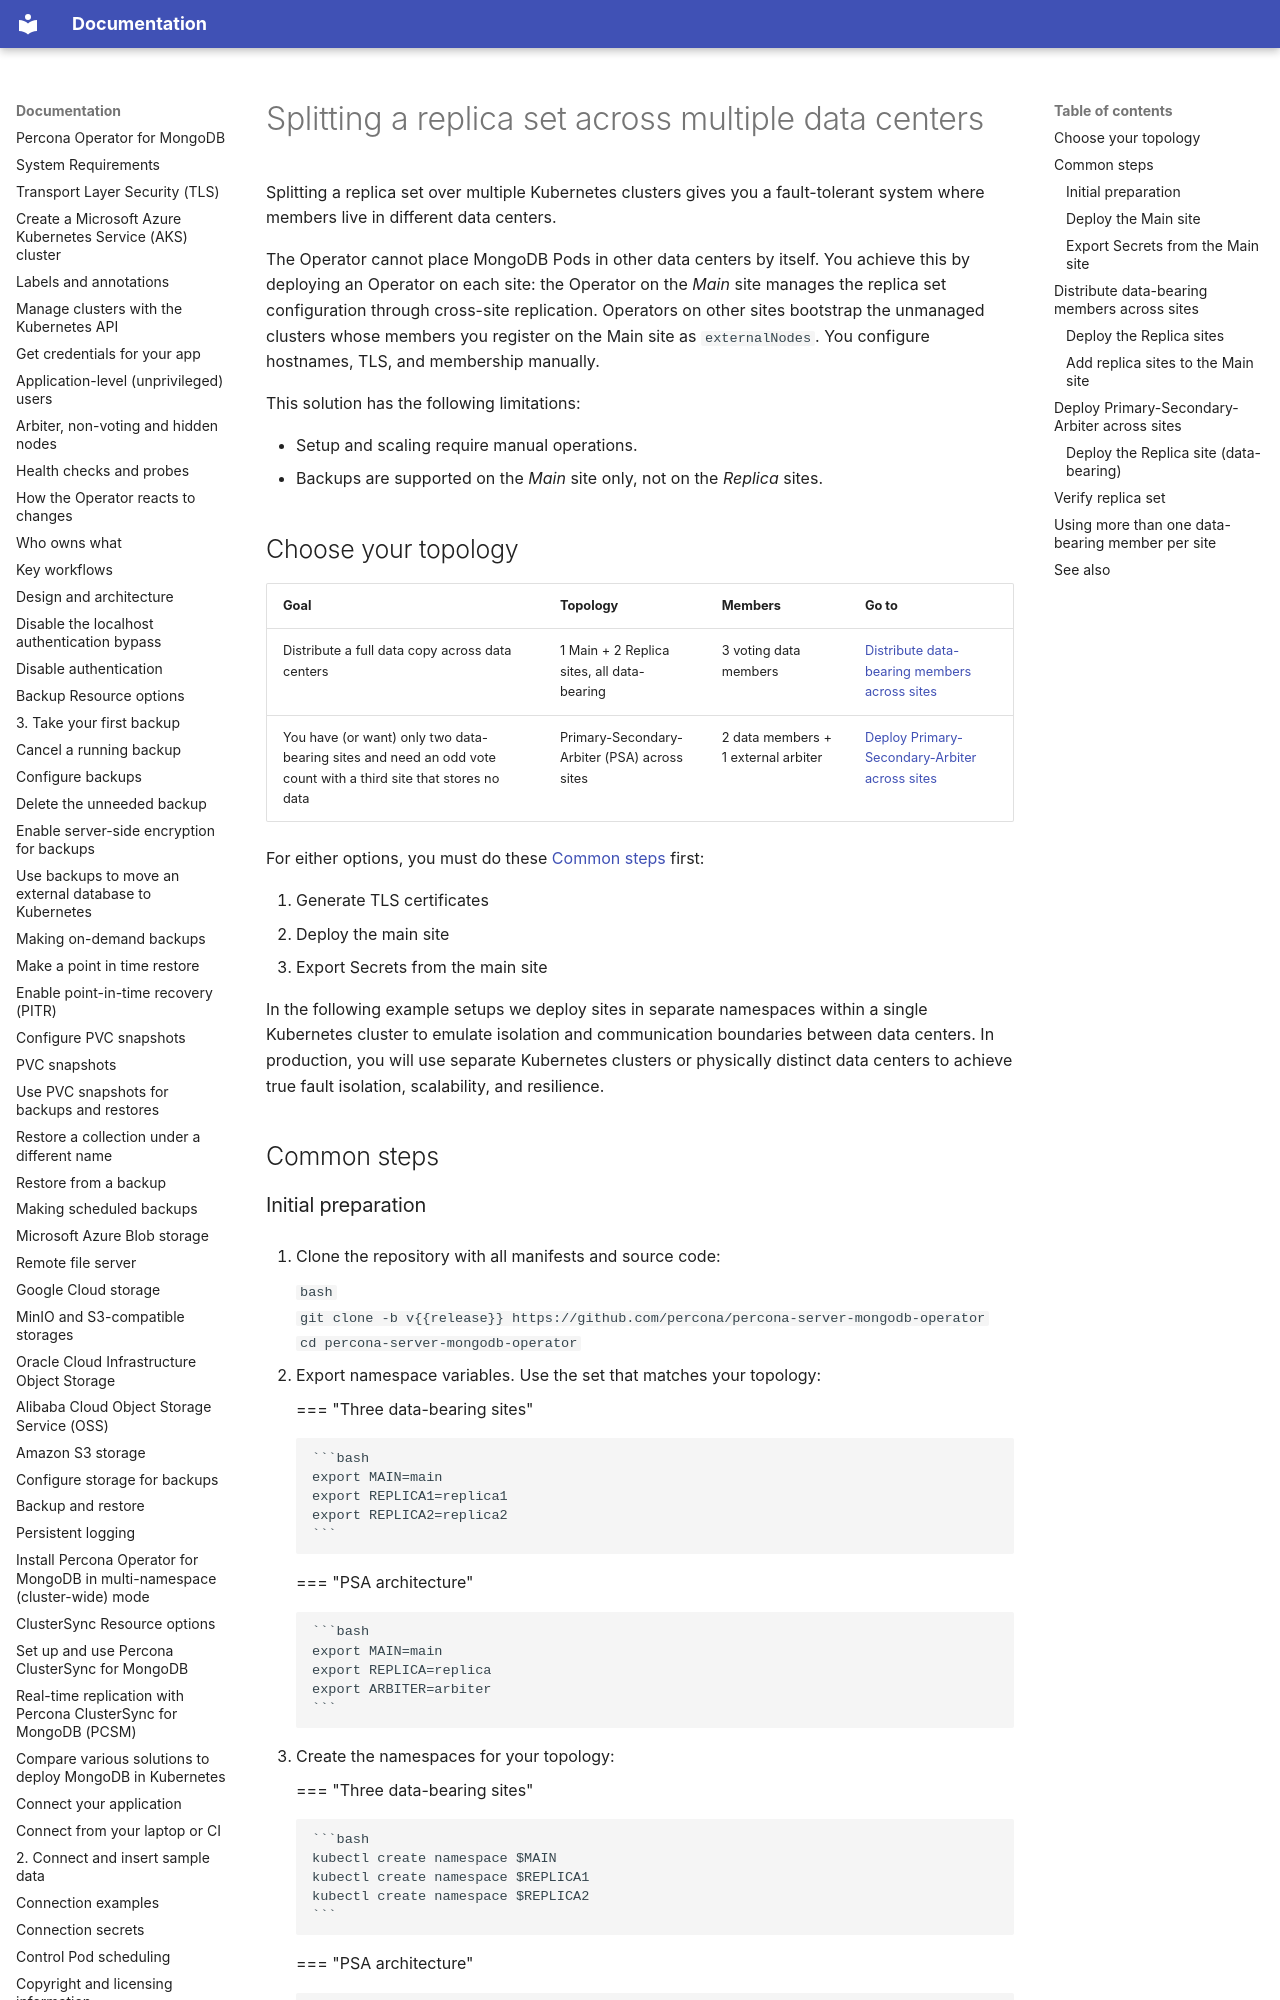

repository: percona/k8spsmdb-docs · page: replication-multi-dc/index.html · generator: mkdocs

# Splitting a replica set across multiple data centers

Splitting a replica set over multiple Kubernetes clusters gives you a fault-tolerant system where members live in different data centers.

The Operator cannot place MongoDB Pods in other data centers by itself. You achieve this by deploying an Operator on each site: the Operator on the _Main_ site manages the replica set configuration through cross-site replication. Operators on other sites bootstrap the unmanaged clusters whose members you register on the Main site as `externalNodes`. You configure hostnames, TLS, and membership manually.

This solution has the following limitations:

* Setup and scaling require manual operations.
* Backups are supported on the _Main_ site only, not on the _Replica_ sites.

## Choose your topology

| Goal | Topology | Members | Go to |
|------|----------|---------|--------|
| Distribute a full data copy across data centers | 1 Main + 2 Replica sites, all data-bearing | 3 voting data members | [Distribute data-bearing members across sites](#distribute-data-bearing-members-across-sites) |
| You have (or want) only two data-bearing sites and need an odd vote count with a third site that stores no data | Primary-Secondary-Arbiter (PSA) across sites | 2 data members + 1 external arbiter | [Deploy Primary-Secondary-Arbiter across sites](#deploy-primary-secondary-arbiter-across-sites) |

For either options, you must do these [Common steps](#common-steps) first:

1. Generate TLS certificates
2. Deploy the main site
3. Export Secrets from the main site

In the following example setups we deploy sites in separate namespaces within a single Kubernetes cluster to emulate isolation and communication boundaries between data centers. In production, you will use separate Kubernetes clusters or physically distinct data centers to achieve true fault isolation, scalability, and resilience.

## Common steps

### Initial preparation

1. Clone the repository with all manifests and source code:

    ```bash
    git clone -b v{{release}} https://github.com/percona/percona-server-mongodb-operator
    cd percona-server-mongodb-operator
    ```

2. Export namespace variables. Use the set that matches your topology:

    === "Three data-bearing sites"

        ```bash
        export MAIN=main
        export REPLICA1=replica1
        export REPLICA2=replica2
        ```

    === "PSA architecture"

        ```bash
        export MAIN=main
        export REPLICA=replica
        export ARBITER=arbiter
        ```

3. Create the namespaces for your topology:

    === "Three data-bearing sites"

        ```bash
        kubectl create namespace $MAIN
        kubectl create namespace $REPLICA1
        kubectl create namespace $REPLICA2
        ```

    === "PSA architecture"

        ```bash
        kubectl create namespace $MAIN
        kubectl create namespace $REPLICA
        kubectl create namespace $ARBITER
        ```

4. Deploy the Operator in each namespace. Replace `<namespace>` with each value you exported:

    ```bash
    kubectl apply --server-side -f deploy/bundle.yaml -n <namespace>
    ```
